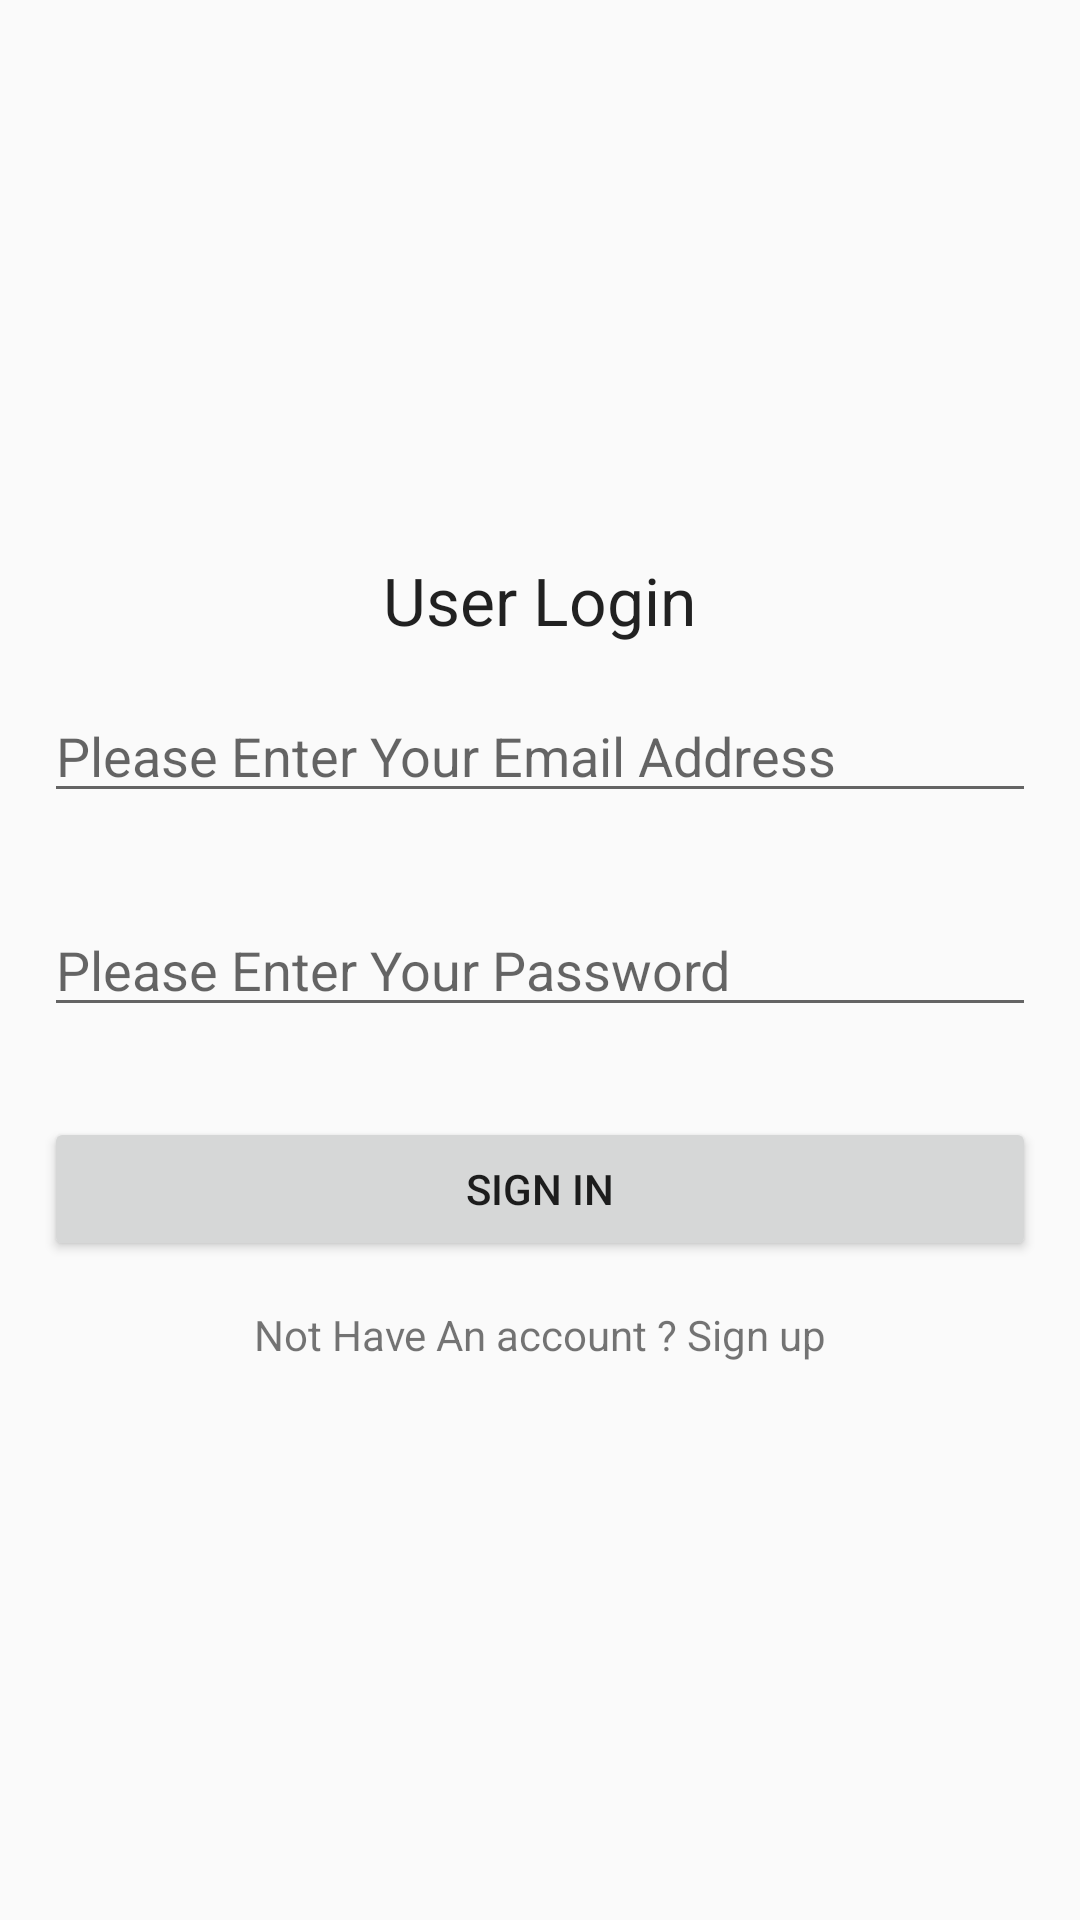

Produce the Android XML layout that renders to this screen, including the resource entries it uses.
<!-- AndroidManifest.xml: application theme AppTheme -->
<!-- res/layout/activity_login.xml -->
<?xml version="1.0" encoding="utf-8"?>
<RelativeLayout xmlns:android="http://schemas.android.com/apk/res/android"
    xmlns:tools="http://schemas.android.com/tools"
    android:layout_width="match_parent"
    android:layout_height="match_parent"
    android:paddingBottom="@dimen/activity_vertical_margin"
    android:paddingLeft="@dimen/activity_horizontal_margin"
    android:paddingRight="@dimen/activity_horizontal_margin"
    android:paddingTop="@dimen/activity_vertical_margin"
    tools:context="com.example.photoalbum.LoginActivity">

    <LinearLayout
        android:layout_centerHorizontal="true"
        android:layout_centerVertical="true"
        android:layout_width="match_parent"
        android:layout_height="wrap_content"
        android:id="@+id/linearLayout"
        android:orientation="vertical">

        <TextView
            android:layout_width="wrap_content"
            android:layout_height="wrap_content"
            android:textAppearance="?android:attr/textAppearanceLarge"
            android:text="User Login"
            android:id="@+id/textView"
            android:layout_above="@+id/linearLayout"
            android:layout_centerHorizontal="true"
            android:layout_gravity="center_horizontal" />

        <EditText
            android:layout_margin="15dp"
            android:inputType="textEmailAddress"
            android:hint="Please Enter Your Email Address"
            android:id="@+id/editTextMail"
            android:layout_width="match_parent"
            android:layout_height="wrap_content"
            />

        <EditText
            android:layout_margin="15dp"
            android:inputType="textPassword"
            android:hint="Please Enter Your Password"
            android:id="@+id/editTextPassword"
            android:layout_width="match_parent"
            android:layout_height="wrap_content"
            />


        <Button
            android:layout_margin="15dp"
            android:id="@+id/buttonsignIn"
            android:text="Sign In"
            android:layout_width="match_parent"
            android:layout_height="wrap_content"
            android:layout_below="@+id/linearLayout"
            android:layout_alignParentRight="true"
            android:layout_alignParentEnd="true" />

        <TextView
            android:textAlignment="center"
            android:text="Not Have An account ? Sign up"
            android:id="@+id/textViewSignUp"
            android:layout_width="match_parent"
            android:layout_height="wrap_content" />

    </LinearLayout>



</RelativeLayout>
<!-- resources referenced by this layout -->
<resources>
  <style name="AppTheme" parent="Theme.AppCompat.Light.DarkActionBar">
          
          <item name="colorPrimary">@color/colorPrimary</item>
          <item name="colorPrimaryDark">@color/colorPrimaryDark</item>
          <item name="colorAccent">@color/colorAccent</item>
      </style>
  <color name="colorPrimary">#3f51b5</color>
  <color name="colorPrimaryDark">#303f9f</color>
  <color name="colorAccent">#FF4081</color>
</resources>
